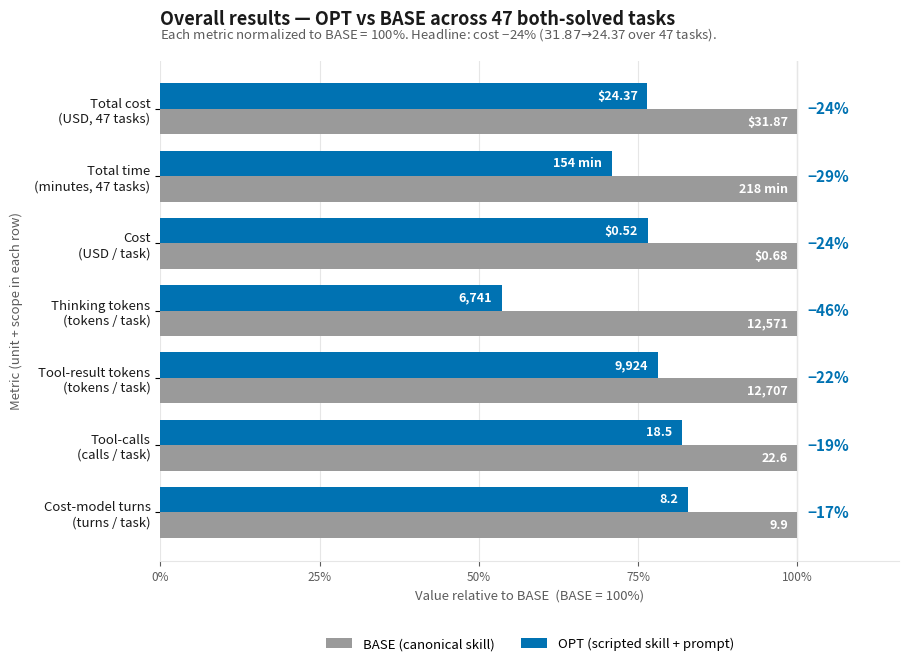

This figure's Python source: (Note: this script raises an exception after producing the figure.)
#!/usr/bin/env python3
"""Overall-results chart for the bpmn optimization report: BASE vs OPT per metric,
normalized to BASE=100% so metrics of different scale share one axis."""
import matplotlib
matplotlib.use("Agg")
import matplotlib.pyplot as plt
from matplotlib.ticker import PercentFormatter

# (label, BASE, OPT, raw-format, reduction%)  — ordered by reduction magnitude (top = biggest)
M = [
    ("Total cost\n(USD, 47 tasks)",           31.87, 24.37, "${:.2f}",   24),
    ("Total time\n(minutes, 47 tasks)",       217.6, 154.2, "{:.0f} min", 29),
    ("Cost\n(USD / task)",                    0.68,  0.52,  "${:.2f}",   24),
    ("Thinking tokens\n(tokens / task)",      12571, 6741,  "{:,.0f}",   46),
    ("Tool-result tokens\n(tokens / task)",   12707, 9924,  "{:,.0f}",   22),
    ("Tool-calls\n(calls / task)",            22.6,  18.5,  "{:.1f}",    19),
    ("Cost-model turns\n(turns / task)",      9.9,   8.2,   "{:.1f}",    17),
]

# CVD-safe: neutral gray "before", Okabe-Ito blue "after"
C_BASE, C_OPT = "#9a9a9a", "#0072B2"
INK, MUTED, GRID = "#1a1a1a", "#5c5c5c", "#e6e6e6"

labels = [m[0] for m in M]
base_pct = [100.0] * len(M)
opt_pct = [m[2] / m[1] * 100 for m in M]

fig, ax = plt.subplots(figsize=(9.2, 6.8), dpi=150)
fig.patch.set_facecolor("white"); ax.set_facecolor("white")
y = range(len(M)); h = 0.38

b1 = ax.barh([i + h/2 for i in y], base_pct, height=h, color=C_BASE, label="BASE (canonical skill)", zorder=3)
b2 = ax.barh([i - h/2 for i in y], opt_pct, height=h, color=C_OPT, label="OPT (scripted skill + prompt)", zorder=3)

# direct raw-value labels inside/at end of each bar
for i, m in enumerate(M):
    ax.text(base_pct[i] - 1.5, i + h/2, m[3].format(m[1]), va="center", ha="right",
            color="white", fontsize=9, fontweight="bold", zorder=4)
    ax.text(opt_pct[i] - 1.5, i - h/2, m[3].format(m[2]), va="center", ha="right",
            color="white", fontsize=9, fontweight="bold", zorder=4)
    # reduction callout to the right of the BASE bar
    ax.text(101.5, i, f"−{m[4]}%", va="center", ha="left", color=C_OPT, fontsize=11, fontweight="bold")

ax.set_yticks(list(y)); ax.set_yticklabels(labels, fontsize=9.5, color=INK)
ax.invert_yaxis()
ax.set_ylabel("Metric (unit + scope in each row)", color=MUTED, fontsize=9.5, labelpad=8)
ax.set_xlim(0, 116)
ax.xaxis.set_major_formatter(PercentFormatter())
ax.set_xticks([0, 25, 50, 75, 100])
ax.tick_params(axis="x", colors=MUTED, labelsize=8.5)
ax.set_xlabel("Value relative to BASE  (BASE = 100%)", color=MUTED, fontsize=9.5)

for s in ("top", "right", "left"):
    ax.spines[s].set_visible(False)
ax.spines["bottom"].set_color(GRID)
ax.axvline(100, color=GRID, lw=1, zorder=1)
ax.xaxis.grid(True, color=GRID, lw=0.8, zorder=0)
ax.set_axisbelow(True)

ax.set_title("Overall results — OPT vs BASE across 47 both-solved tasks",
             fontsize=13, fontweight="bold", color=INK, pad=26, loc="left")
ax.text(0, 1.045, "Each metric normalized to BASE = 100%. Headline: cost −24% ($31.87 → $24.37 over 47 tasks).",
        transform=ax.transAxes, fontsize=9.5, color=MUTED)
ax.legend(loc="upper center", bbox_to_anchor=(0.5, -0.13), ncol=2, frameon=False, fontsize=9.5)

plt.tight_layout()
out = "/home/azureuser/projects/skills/tmp/experiments/bpmn-skill-report/images/overall-results.png"
plt.savefig(out, bbox_inches="tight", facecolor="white")
print("wrote", out)
